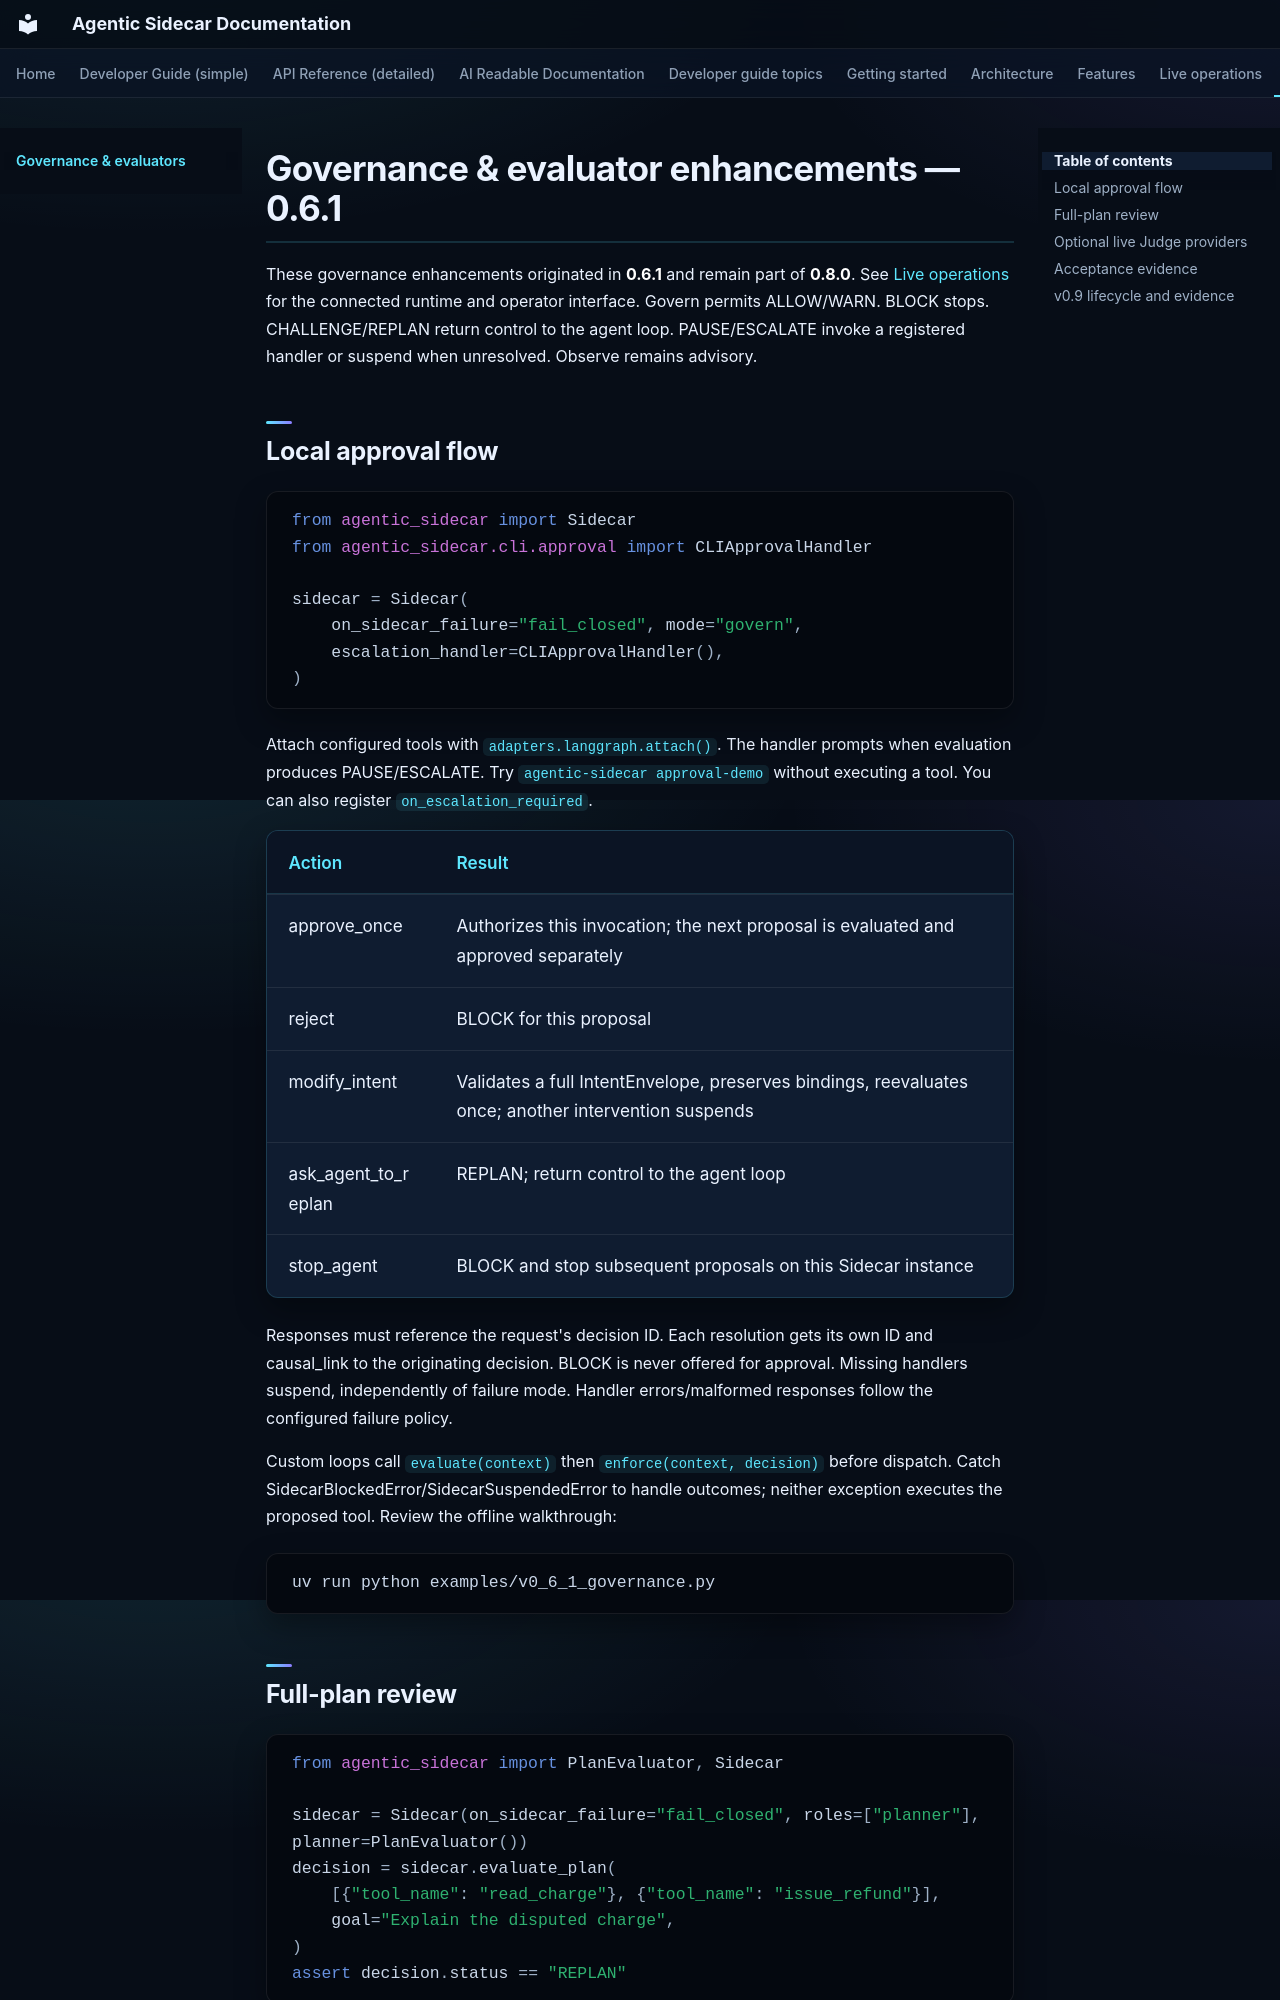

repository: DeepAgentLabs/agentic-sidecar · page: governance/index.html · generator: mkdocs

# Governance & evaluator enhancements — 0.6.1

These governance enhancements originated in **0.6.1** and remain part of **0.8.0**.
See [Live operations](live-operations.md) for the connected runtime and operator interface.
Govern permits ALLOW/WARN. BLOCK stops. CHALLENGE/REPLAN return control to the
agent loop. PAUSE/ESCALATE invoke a registered handler or suspend when unresolved.
Observe remains advisory.

## Local approval flow

```python
from agentic_sidecar import Sidecar
from agentic_sidecar.cli.approval import CLIApprovalHandler

sidecar = Sidecar(
    on_sidecar_failure="fail_closed", mode="govern",
    escalation_handler=CLIApprovalHandler(),
)
```

Attach configured tools with `adapters.langgraph.attach()`. The handler prompts
when evaluation produces PAUSE/ESCALATE. Try `agentic-sidecar approval-demo`
without executing a tool. You can also register `on_escalation_required`.

| Action | Result |
| --- | --- |
| approve_once | Authorizes this invocation; the next proposal is evaluated and approved separately |
| reject | BLOCK for this proposal |
| modify_intent | Validates a full IntentEnvelope, preserves bindings, reevaluates once; another intervention suspends |
| ask_agent_to_replan | REPLAN; return control to the agent loop |
| stop_agent | BLOCK and stop subsequent proposals on this Sidecar instance |

Responses must reference the request's decision ID. Each resolution gets its
own ID and causal_link to the originating decision. BLOCK is never offered
for approval. Missing handlers suspend, independently of failure mode. Handler
errors/malformed responses follow the configured failure policy.

Custom loops call `evaluate(context)` then `enforce(context, decision)` before
dispatch. Catch SidecarBlockedError/SidecarSuspendedError to handle outcomes;
neither exception executes the proposed tool. Review the offline walkthrough:

```bash
uv run python examples/v0_6_1_governance.py
```

## Full-plan review

```python
from agentic_sidecar import PlanEvaluator, Sidecar

sidecar = Sidecar(on_sidecar_failure="fail_closed", roles=["planner"], planner=PlanEvaluator())
decision = sidecar.evaluate_plan(
    [{"tool_name": "read_charge"}, {"tool_name": "issue_refund"}],
    goal="Explain the disputed charge",
)
assert decision.status == "REPLAN"
```

An active envelope supplies the goal/constraints. Enabled deterministic gates
check every plan step; evaluators receive goal, constraints, history, intent,
plan, bindings and metadata. This boundary reviews a supplied plan without
executing it. Planner/Critic remain scoped heuristics; see [Limitations](limitations.md).
